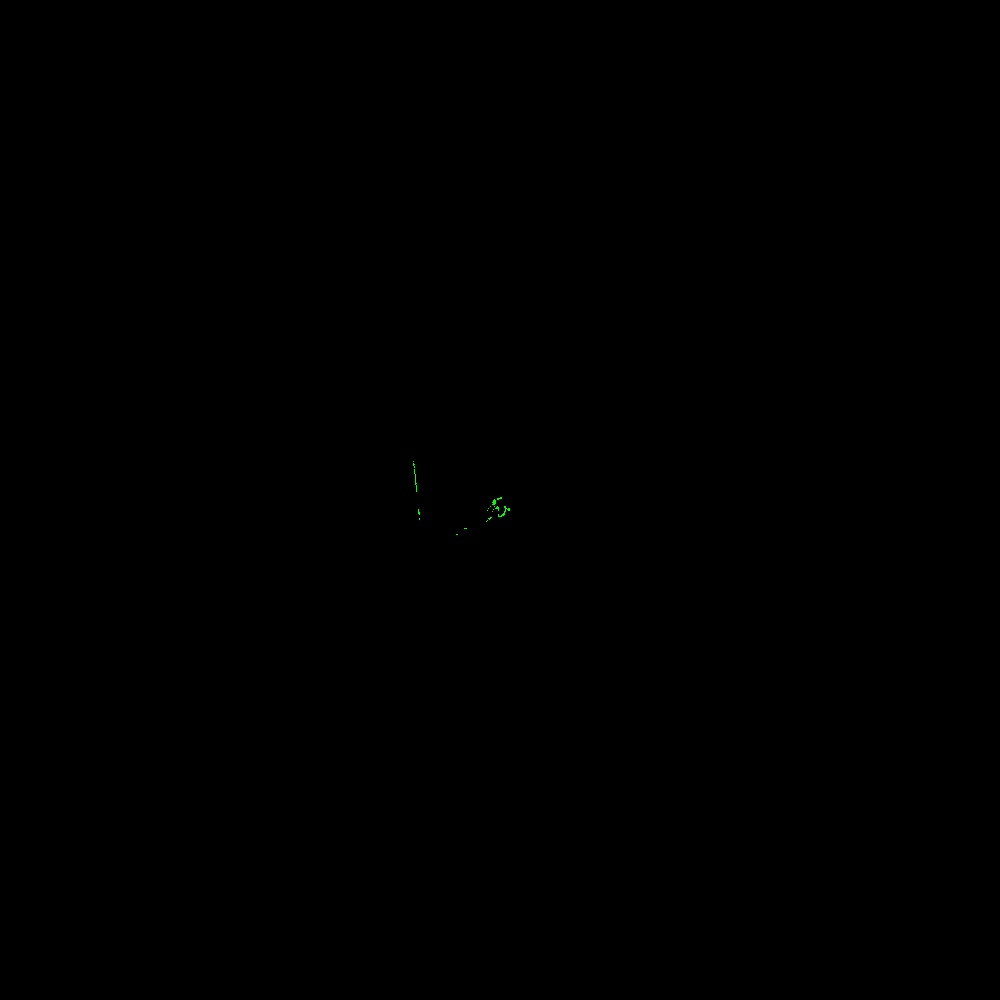

Source data for this figure (header and first rows):
azimuth_deg, distance_m, rssi
45.5, 0.057, 203
45.7, 0.058, 203
45.9, 0.058, 203
46.1, 0.057, 203
46.3, 0.058, 203
46.5, 0.058, 203
46.7, 0.057, 203
46.9, 0.057, 203
47.1, 0.057, 203
47.3, 0.057, 203
47.5, 0.057, 203
47.7, 0.056, 203
47.9, 0.056, 203
48.1, 0.054, 203
48.3, 0.059, 202
48.5, 0.06, 202
48.7, 0.06, 202
48.9, 0.057, 202
49.1, 0.057, 202
49.3, 0.059, 202
49.5, 0.056, 202
49.7, 0.058, 202
49.9, 0.057, 202
50.1, 0.055, 202
50.3, 0.056, 202
50.5, 0.059, 202
50.7, 0.061, 202
50.9, 0.058, 203
51.1, 0.055, 202
51.3, 0.055, 202
51.5, 0.058, 203
51.7, 0.057, 203
51.9, 0.059, 202
52.1, 0.058, 202
52.3, 0.058, 202
52.5, 0.056, 202
52.7, 0.056, 202
52.9, 0.06, 202
53.1, 0.059, 201
53.3, 0.058, 201
53.5, 0.059, 201
53.7, 0.06, 201
53.9, 0.061, 201
54.1, 0.061, 200
54.3, 0.061, 200
54.5, 0.062, 200
54.7, 0.062, 200
54.9, 0.061, 199
55.1, 0.061, 199
55.3, 0.06, 199
55.5, 0.059, 199
55.7, 0.06, 199
55.9, 0.061, 199
56.1, 0.06, 199
56.3, 0.061, 199
56.5, 0.061, 200
56.7, 0.061, 199
56.9, 0.061, 200
57.1, 0.061, 200
57.3, 0.061, 199
... 1,149 more rows
